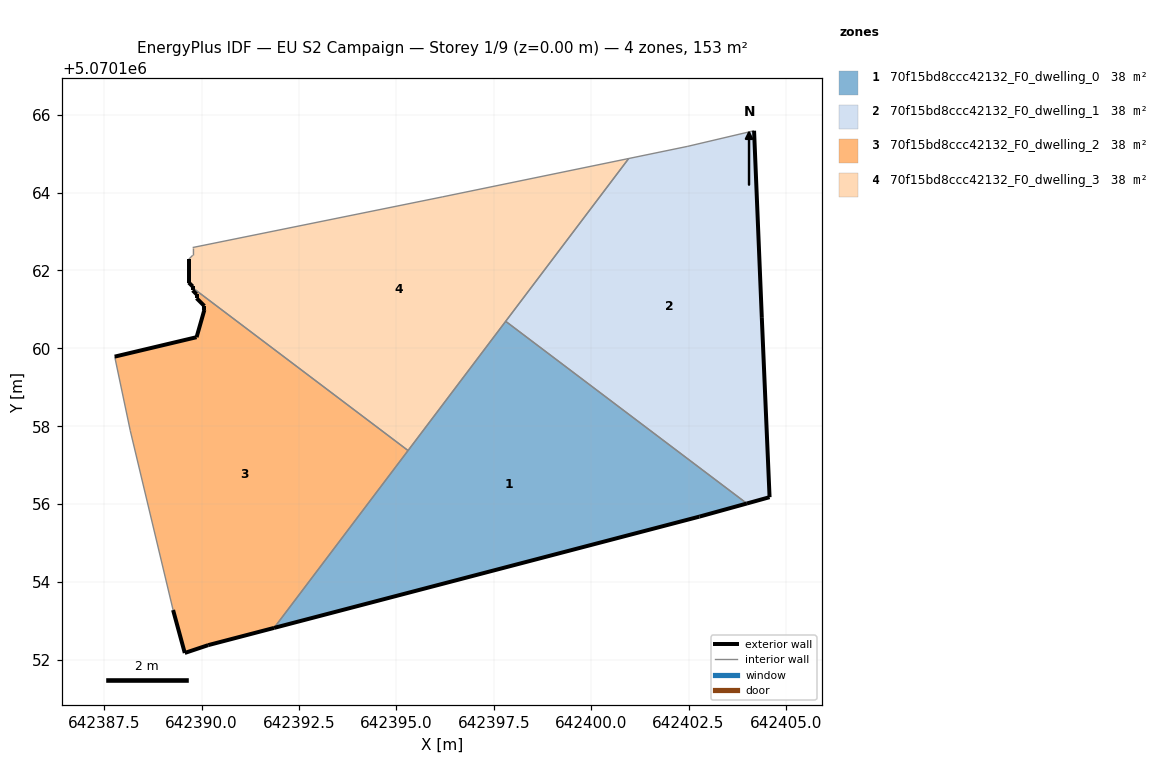
=== STOREY PLAN SPEC (per zone: floor XY polygon, exterior-wall plan segments, windows/doors) ===
zone 1: 70f15bd8ccc42132_F0_dwelling_0  (38.4 m²)
  floor: (642402.78, 5070155.68) (642404.00, 5070156.02) (642397.81, 5070160.69) (642391.86, 5070152.82)
  exterior wall: (642404.00, 5070156.02) – (642402.78, 5070155.68)  [1.3 m]
  exterior wall: (642402.78, 5070155.68) – (642391.86, 5070152.82)  [11.3 m]
  interior walls: 3
zone 2: 70f15bd8ccc42132_F0_dwelling_1  (38.4 m²)
  floor: (642404.58, 5070156.18) (642404.38, 5070160.78) (642404.18, 5070165.59) (642402.48, 5070165.19) (642400.96, 5070164.87) (642397.81, 5070160.69) (642404.00, 5070156.02)
  exterior wall: (642404.58, 5070156.18) – (642404.00, 5070156.02)  [0.6 m]
  exterior wall: (642404.18, 5070165.59) – (642404.38, 5070160.78)  [4.8 m]
  exterior wall: (642404.38, 5070160.78) – (642404.58, 5070156.18)  [4.6 m]
  interior walls: 4
zone 3: 70f15bd8ccc42132_F0_dwelling_2  (38.4 m²)
  floor: (642391.86, 5070152.82) (642395.30, 5070157.38) (642389.77, 5070161.55) (642389.77, 5070161.49) (642389.87, 5070161.39) (642389.87, 5070161.29) (642390.07, 5070161.09) (642390.07, 5070160.99) (642389.87, 5070160.29) (642387.77, 5070159.79) (642388.17, 5070157.88) (642389.27, 5070153.28) (642389.57, 5070152.18) (642390.17, 5070152.38)
  exterior wall: (642389.57, 5070152.18) – (642389.27, 5070153.28)  [1.1 m]
  exterior wall: (642387.77, 5070159.79) – (642389.87, 5070160.29)  [2.2 m]
  exterior wall: (642389.87, 5070160.29) – (642390.07, 5070160.99)  [0.7 m]
  exterior wall: (642390.07, 5070160.99) – (642390.07, 5070161.09)  [0.1 m]
  exterior wall: (642390.07, 5070161.09) – (642389.87, 5070161.29)  [0.3 m]
  exterior wall: (642389.87, 5070161.29) – (642389.87, 5070161.39)  [0.1 m]
  exterior wall: (642389.87, 5070161.39) – (642389.77, 5070161.49)  [0.1 m]
  exterior wall: (642389.77, 5070161.49) – (642389.77, 5070161.55)  [0.1 m]
  exterior wall: (642391.86, 5070152.82) – (642390.17, 5070152.38)  [1.7 m]
  exterior wall: (642390.17, 5070152.38) – (642389.57, 5070152.18)  [0.6 m]
  interior walls: 4
zone 4: 70f15bd8ccc42132_F0_dwelling_3  (38.4 m²)
  floor: (642395.30, 5070157.38) (642400.96, 5070164.87) (642396.18, 5070163.89) (642389.77, 5070162.59) (642389.77, 5070162.39) (642389.67, 5070162.29) (642389.67, 5070161.69) (642389.77, 5070161.59) (642389.77, 5070161.55)
  exterior wall: (642389.77, 5070161.59) – (642389.67, 5070161.69)  [0.1 m]
  exterior wall: (642389.67, 5070161.69) – (642389.67, 5070162.29)  [0.6 m]
  exterior wall: (642389.77, 5070161.55) – (642389.77, 5070161.59)  [0.0 m]
  interior walls: 7

=== DERIVED (storey summary) ===
Building: EU S2 Campaign
Storey: 1 of 9  (floor level z = 0.00 m)
Storey gross floor area: 153.5 m²
Zones on this storey: 4
  - 70f15bd8ccc42132_F0_dwelling_0: floor 38.4 m²; exterior wall 12.6 m (37.7 m²); WWR 0.0%
  - 70f15bd8ccc42132_F0_dwelling_1: floor 38.4 m²; exterior wall 10.0 m (30.1 m²); WWR 0.0%
  - 70f15bd8ccc42132_F0_dwelling_2: floor 38.4 m²; exterior wall 7.1 m (21.3 m²); WWR 0.0%
  - 70f15bd8ccc42132_F0_dwelling_3: floor 38.4 m²; exterior wall 0.8 m (2.3 m²); WWR 0.0%
Zone adjacency (shared interzone walls):
  - 70f15bd8ccc42132_F0_dwelling_0 ↔ 70f15bd8ccc42132_F0_dwelling_1
  - 70f15bd8ccc42132_F0_dwelling_0 ↔ 70f15bd8ccc42132_F0_dwelling_2
  - 70f15bd8ccc42132_F0_dwelling_0 ↔ 70f15bd8ccc42132_F0_dwelling_3
  - 70f15bd8ccc42132_F0_dwelling_1 ↔ 70f15bd8ccc42132_F0_dwelling_3
  - 70f15bd8ccc42132_F0_dwelling_2 ↔ 70f15bd8ccc42132_F0_dwelling_3